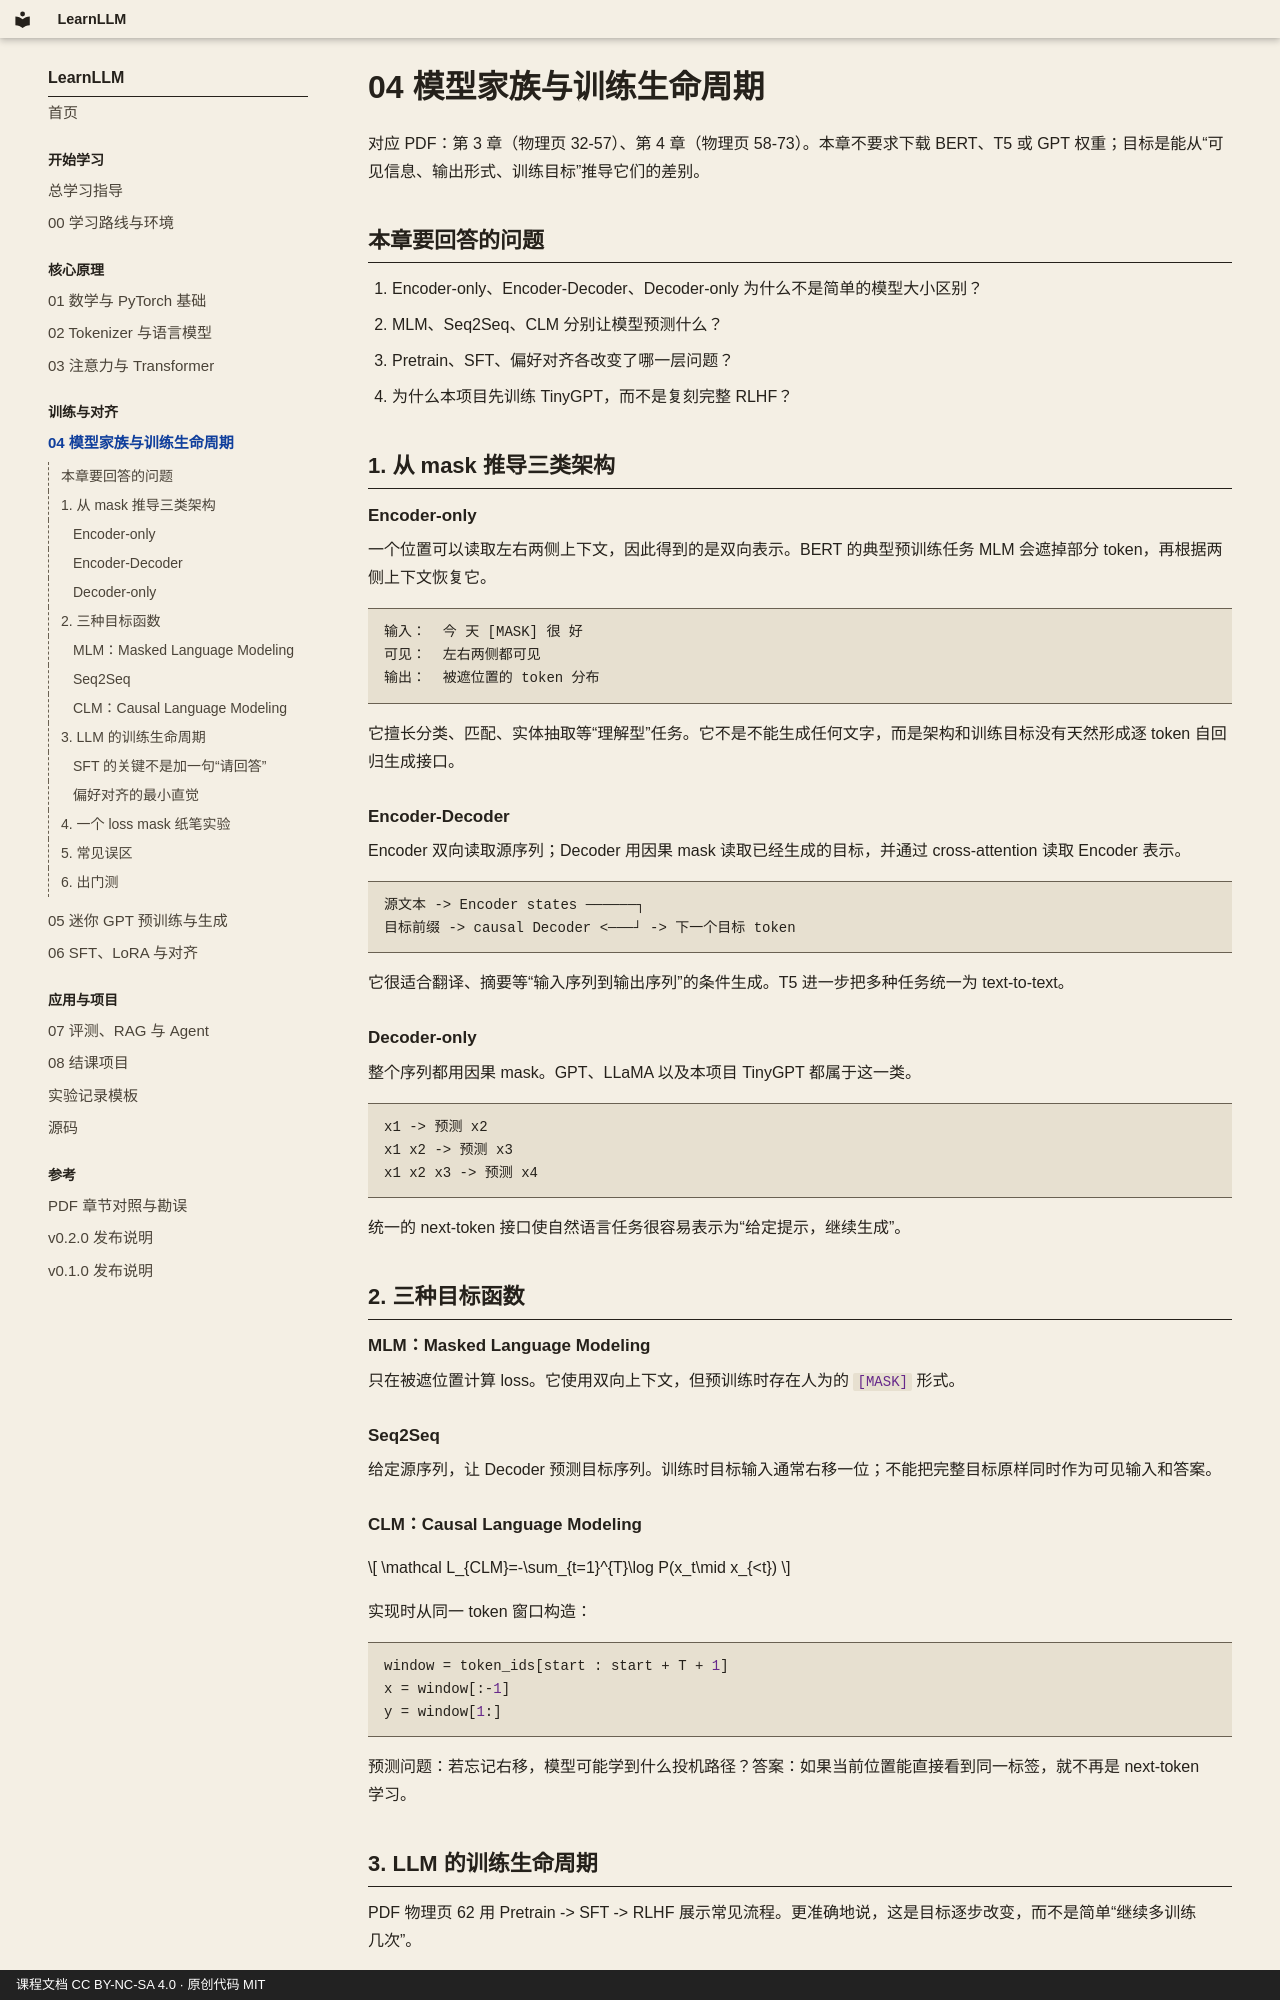

repository: yuweiyang9611/LearnLLM · page: 04_模型家族与训练生命周期/index.html · generator: mkdocs · copyright: 课程文档 CC BY-NC-SA 4.0 · 原创代码 MIT

# 04 模型家族与训练生命周期

对应 PDF：第 3 章（物理页 32-57）、第 4 章（物理页 58-73）。本章不要求下载 BERT、T5 或 GPT 权重；目标是能从“可见信息、输出形式、训练目标”推导它们的差别。

## 本章要回答的问题

1. Encoder-only、Encoder-Decoder、Decoder-only 为什么不是简单的模型大小区别？
2. MLM、Seq2Seq、CLM 分别让模型预测什么？
3. Pretrain、SFT、偏好对齐各改变了哪一层问题？
4. 为什么本项目先训练 TinyGPT，而不是复刻完整 RLHF？

## 1. 从 mask 推导三类架构

### Encoder-only

一个位置可以读取左右两侧上下文，因此得到的是双向表示。BERT 的典型预训练任务 MLM 会遮掉部分 token，再根据两侧上下文恢复它。

```text
输入：  今 天 [MASK] 很 好
可见：  左右两侧都可见
输出：  被遮位置的 token 分布
```

它擅长分类、匹配、实体抽取等“理解型”任务。它不是不能生成任何文字，而是架构和训练目标没有天然形成逐 token 自回归生成接口。

### Encoder-Decoder

Encoder 双向读取源序列；Decoder 用因果 mask 读取已经生成的目标，并通过 cross-attention 读取 Encoder 表示。

```text
源文本 -> Encoder states ──────┐
目标前缀 -> causal Decoder <───┘ -> 下一个目标 token
```

它很适合翻译、摘要等“输入序列到输出序列”的条件生成。T5 进一步把多种任务统一为 text-to-text。

### Decoder-only

整个序列都用因果 mask。GPT、LLaMA 以及本项目 TinyGPT 都属于这一类。

```text
x1 -> 预测 x2
x1 x2 -> 预测 x3
x1 x2 x3 -> 预测 x4
```

统一的 next-token 接口使自然语言任务很容易表示为“给定提示，继续生成”。

## 2. 三种目标函数

### MLM：Masked Language Modeling

只在被遮位置计算 loss。它使用双向上下文，但预训练时存在人为的 `[MASK]` 形式。

### Seq2Seq

给定源序列，让 Decoder 预测目标序列。训练时目标输入通常右移一位；不能把完整目标原样同时作为可见输入和答案。

### CLM：Causal Language Modeling

\[
\mathcal L_{CLM}=-\sum_{t=1}^{T}\log P(x_t\mid x_{<t})
\]

实现时从同一 token 窗口构造：

```python
window = token_ids[start : start + T + 1]
x = window[:-1]
y = window[1:]
```

预测问题：若忘记右移，模型可能学到什么投机路径？答案：如果当前位置能直接看到同一标签，就不再是 next-token 学习。
